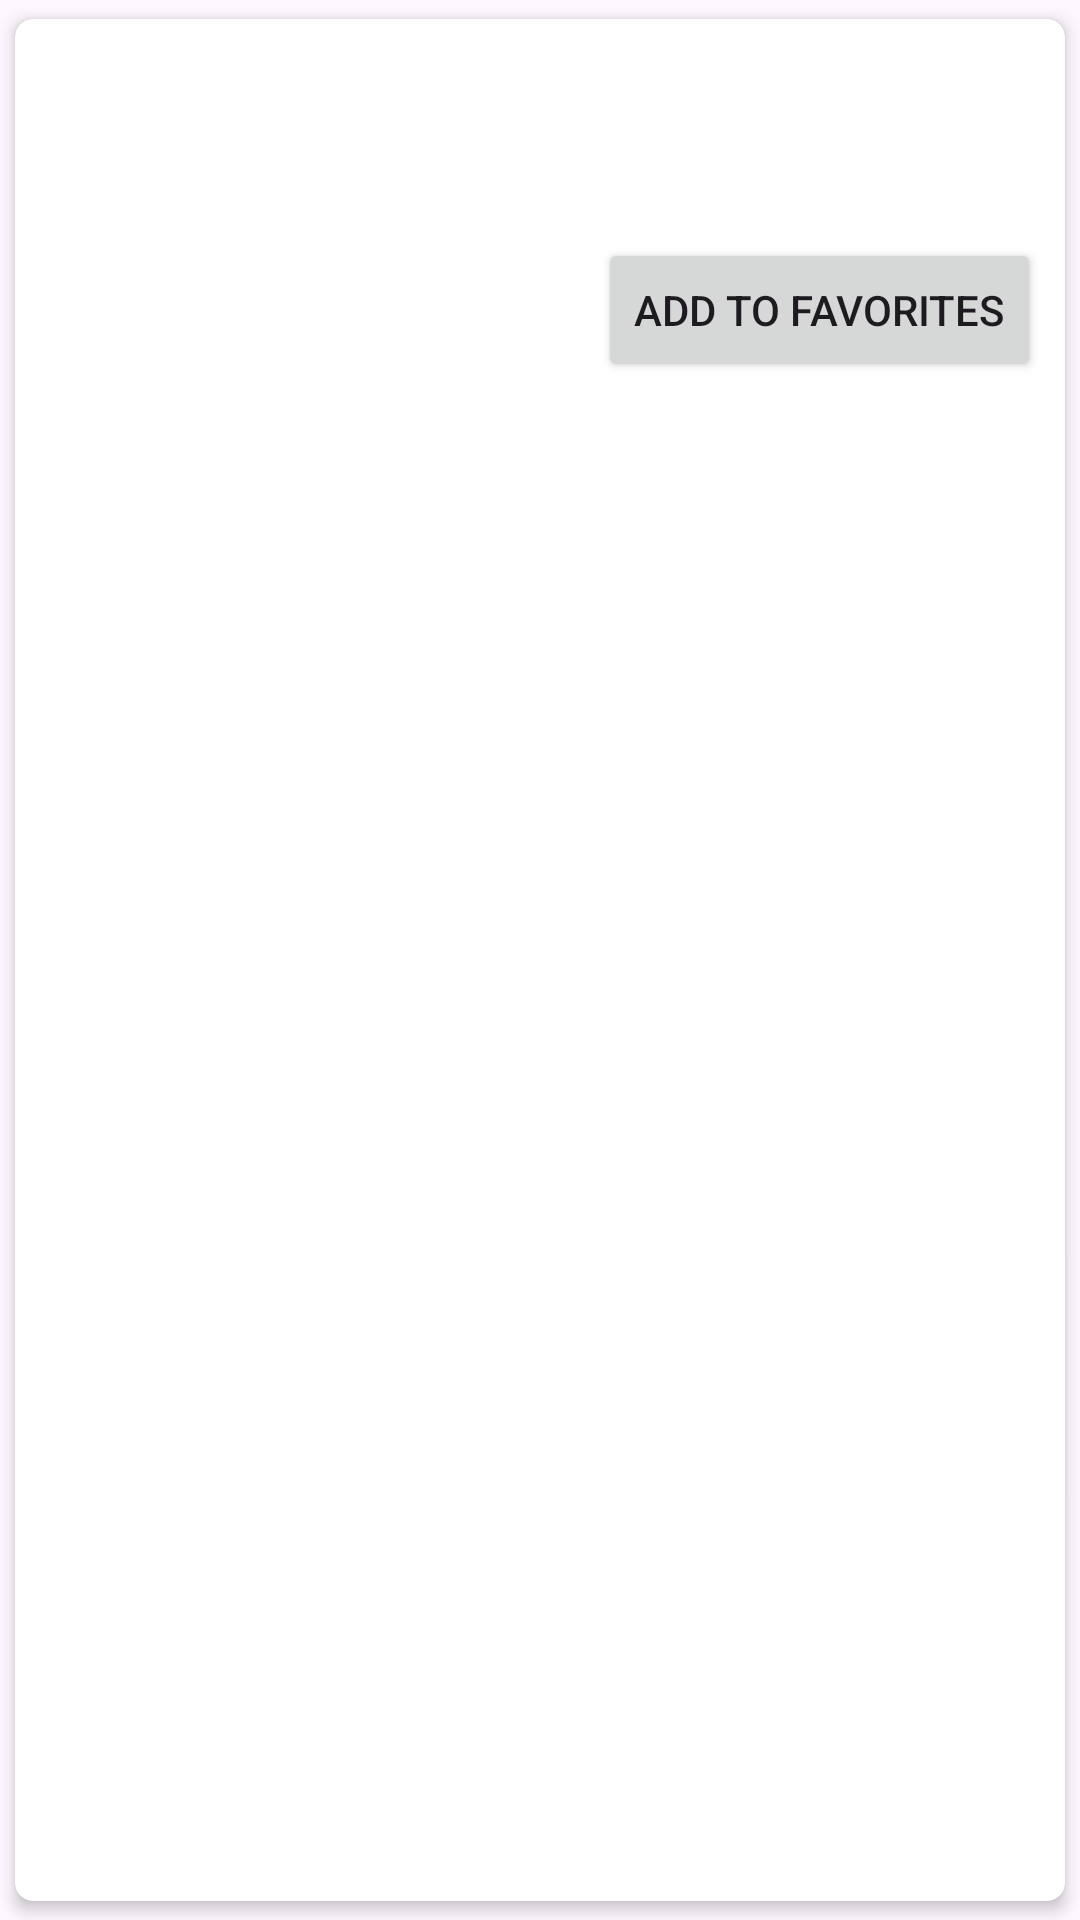

This screen was rendered from an Android layout file. Write that file and the resources it references.
<!-- AndroidManifest.xml: application theme Theme.Lib -->
<!-- res/layout/book_list_item.xml -->
<?xml version="1.0" encoding="utf-8"?>
<androidx.cardview.widget.CardView xmlns:android="http://schemas.android.com/apk/res/android"
    xmlns:card_view="http://schemas.android.com/apk/res-auto"
    android:layout_width="match_parent"
    android:layout_height="wrap_content"
    card_view:cardCornerRadius="6dp"
    card_view:cardElevation="3dp"
    card_view:cardUseCompatPadding="true">

    <RelativeLayout
        android:layout_width="match_parent"
        android:layout_height="wrap_content"
        android:orientation="horizontal">

        <ImageView
            android:id="@+id/img_cover"
            android:layout_width="50dp"
            android:layout_height="50dp"
            android:layout_alignParentStart="true"
            android:layout_centerVertical="true"
            android:layout_marginStart="25dp"
            android:scaleType="centerInside"
            android:contentDescription="Book cover" />

        <TextView
            android:id="@+id/book_title"
            android:layout_width="wrap_content"
            android:layout_height="wrap_content"
            android:layout_marginStart="25dp"
            android:textAppearance="?attr/textAppearanceListItem"
            android:layout_toEndOf="@+id/img_cover"
            android:layout_alignTop="@+id/img_cover" />

        <TextView
            android:id="@+id/book_author"
            android:layout_width="wrap_content"
            android:layout_height="wrap_content"
            android:layout_below="@+id/book_title"
            android:layout_alignStart="@+id/book_title"
            android:textAppearance="?attr/textAppearanceListItem" />

        <TextView
            android:id="@+id/number_of_pages"
            android:layout_width="wrap_content"
            android:layout_height="wrap_content"
            android:layout_below="@+id/book_author"
            android:layout_alignStart="@+id/book_author"
            android:textAppearance="?attr/textAppearanceListItem" />

        <Button
            android:id="@+id/btn_add_to_favorites"
            android:layout_width="wrap_content"
            android:layout_height="wrap_content"
            android:text="Add to Favorites"
            android:layout_below="@+id/number_of_pages"
            android:layout_marginTop="8dp"
            android:layout_alignParentEnd="true"
            android:layout_alignParentRight="true"
            android:layout_marginEnd="8dp"
            android:layout_marginRight="8dp"/>





    </RelativeLayout>

</androidx.cardview.widget.CardView>
<!-- resources referenced by this layout -->
<resources>
  <style name="Theme.Lib" parent="Base.Theme.Lib" />
  <style name="Base.Theme.Lib" parent="Theme.Material3.DayNight.NoActionBar">
          
          
      </style>
</resources>
